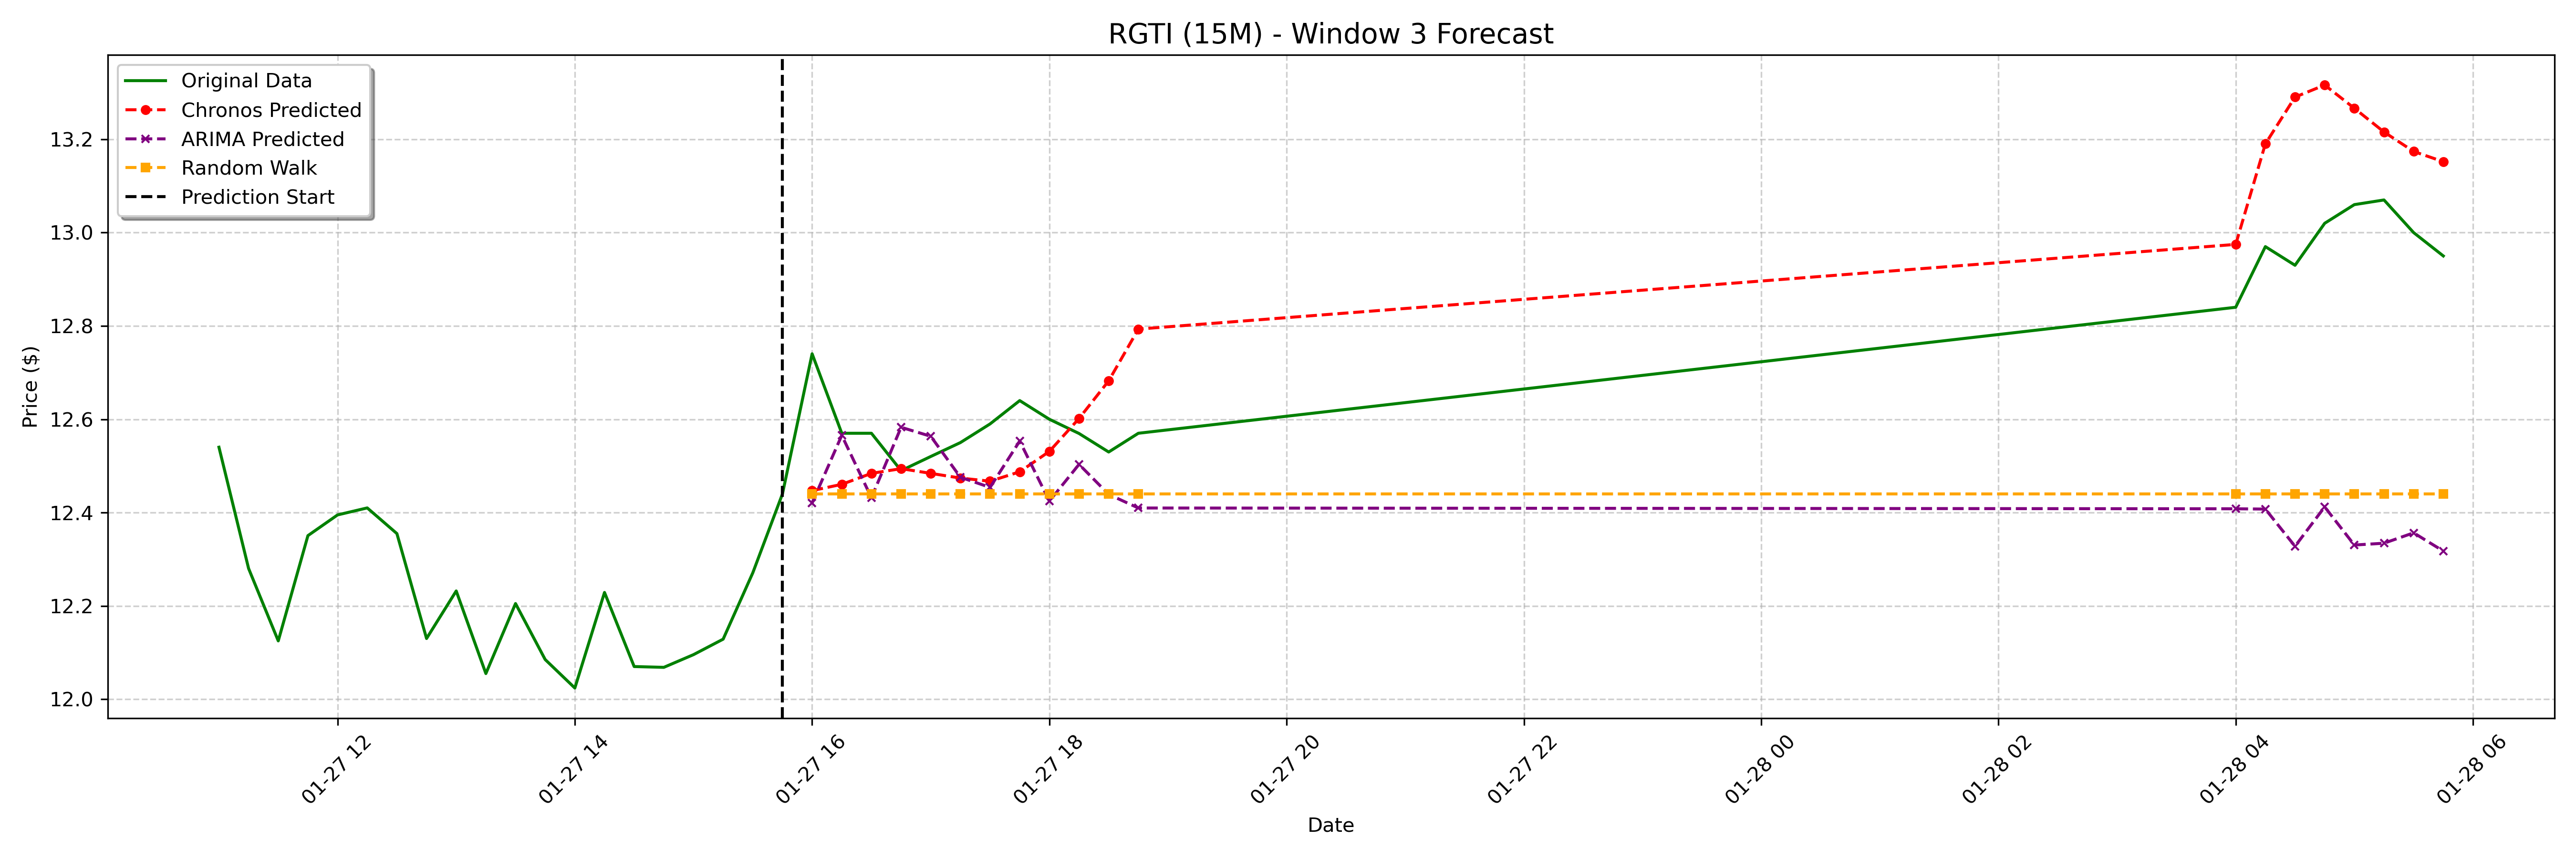

The data file committed next to this chart (first rows):
date, actual, chronos_forecast, arima_forecast, random_walk_forecast
2025-01-27 16:00:00-05:00, 12.74, 12.45, 12.42, 12.44
2025-01-27 16:15:00-05:00, 12.57, 12.46, 12.57, 12.44
2025-01-27 16:30:00-05:00, 12.57, 12.48, 12.43, 12.44
2025-01-27 16:45:00-05:00, 12.49, 12.49, 12.58, 12.44
2025-01-27 17:00:00-05:00, 12.52, 12.48, 12.56, 12.44
2025-01-27 17:15:00-05:00, 12.55, 12.47, 12.48, 12.44
2025-01-27 17:30:00-05:00, 12.59, 12.47, 12.45, 12.44
2025-01-27 17:45:00-05:00, 12.64, 12.49, 12.55, 12.44
2025-01-27 18:00:00-05:00, 12.6, 12.53, 12.42, 12.44
2025-01-27 18:15:00-05:00, 12.57, 12.6, 12.5, 12.44
2025-01-27 18:30:00-05:00, 12.53, 12.68, 12.44, 12.44
2025-01-27 18:45:00-05:00, 12.57, 12.79, 12.41, 12.44
2025-01-28 04:00:00-05:00, 12.84, 12.97, 12.41, 12.44
2025-01-28 04:15:00-05:00, 12.97, 13.19, 12.41, 12.44
2025-01-28 04:30:00-05:00, 12.93, 13.29, 12.33, 12.44
2025-01-28 04:45:00-05:00, 13.02, 13.32, 12.41, 12.44
2025-01-28 05:00:00-05:00, 13.06, 13.27, 12.33, 12.44
2025-01-28 05:15:00-05:00, 13.07, 13.22, 12.33, 12.44
2025-01-28 05:30:00-05:00, 13.0, 13.17, 12.36, 12.44
2025-01-28 05:45:00-05:00, 12.95, 13.15, 12.32, 12.44
